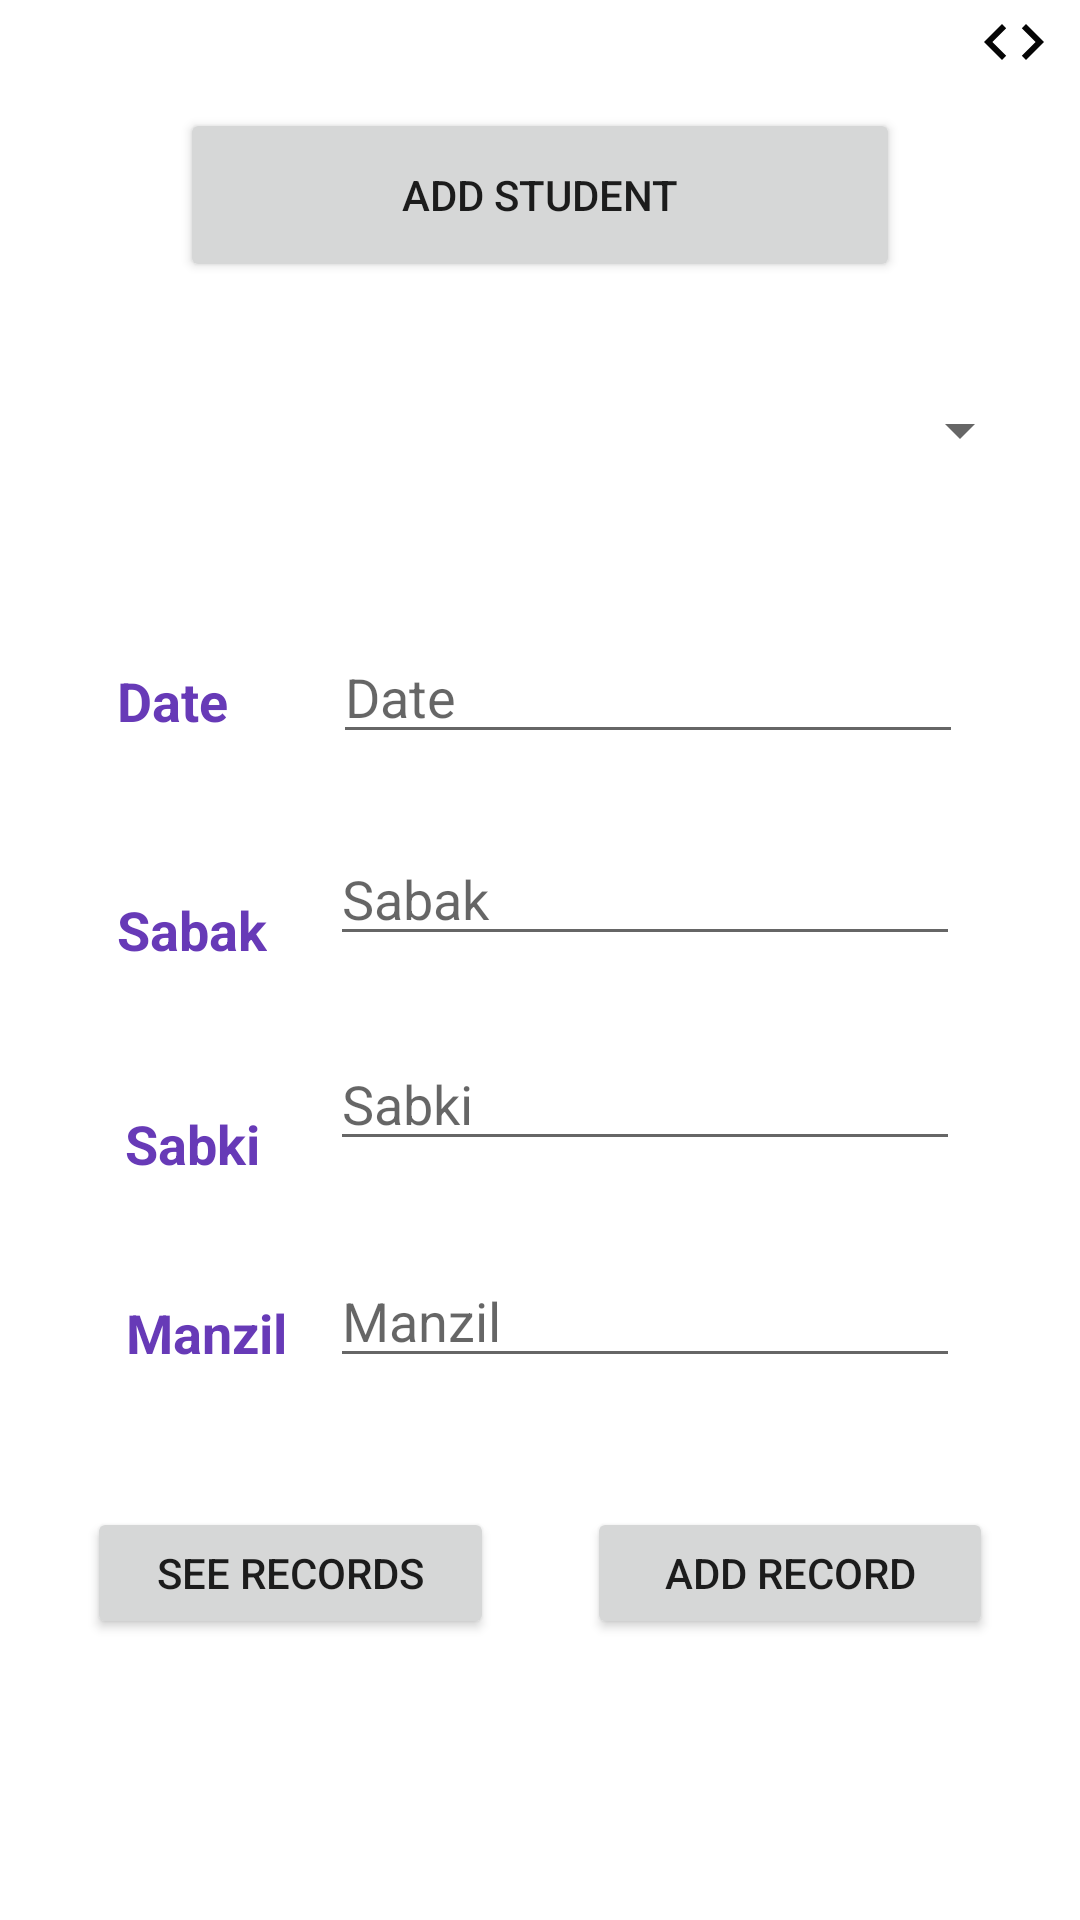

The Android layout XML behind this screen, and the referenced resources:
<!-- AndroidManifest.xml: application theme Theme.MadrasaRegister -->
<!-- res/layout/activity_main.xml -->
<?xml version="1.0" encoding="utf-8"?>
<androidx.constraintlayout.widget.ConstraintLayout xmlns:android="http://schemas.android.com/apk/res/android"
    xmlns:app="http://schemas.android.com/apk/res-auto"
    xmlns:tools="http://schemas.android.com/tools"
    android:layout_width="match_parent"
    android:layout_height="match_parent"
    tools:context=".MainActivity"
    tools:layout_editor_absoluteX="-1dp"
    tools:layout_editor_absoluteY="35dp">

    <Button
        android:id="@+id/btn_add_std"
        android:layout_width="0dp"
        android:layout_height="58dp"
        android:layout_marginStart="60dp"
        android:layout_marginTop="36dp"
        android:layout_marginEnd="60dp"
        android:text="Add Student"
        app:layout_constraintEnd_toEndOf="parent"
        app:layout_constraintStart_toStartOf="parent"
        app:layout_constraintTop_toTopOf="parent" />

    <Spinner
        android:id="@+id/std_spinner"
        android:layout_width="0dp"
        android:layout_height="46dp"
        android:layout_marginStart="16dp"
        android:layout_marginTop="86dp"
        android:layout_marginEnd="16dp"
        android:layout_marginBottom="87dp"
        app:layout_constraintBottom_toBottomOf="@+id/txt_date"
        app:layout_constraintEnd_toEndOf="parent"
        app:layout_constraintStart_toStartOf="parent"
        app:layout_constraintTop_toTopOf="@+id/btn_add_std" />

    <Button
        android:id="@+id/btn_add_record"
        android:layout_width="0dp"
        android:layout_height="44dp"
        android:layout_marginTop="43dp"
        android:layout_marginEnd="29dp"
        android:text="Add Record"
        app:layout_constraintEnd_toEndOf="parent"
        app:layout_constraintStart_toEndOf="@+id/btn_see_records"
        app:layout_constraintTop_toBottomOf="@+id/txt_manzil" />

    <Button
        android:id="@+id/btn_see_records"
        android:layout_width="0dp"
        android:layout_height="44dp"
        android:layout_marginStart="29dp"
        android:layout_marginEnd="31dp"
        android:text="See Records"
        app:layout_constraintBaseline_toBaselineOf="@+id/btn_add_record"
        app:layout_constraintEnd_toStartOf="@+id/btn_add_record"
        app:layout_constraintStart_toStartOf="parent" />

    <EditText
        android:id="@+id/txt_date"
        android:layout_width="wrap_content"
        android:layout_height="wrap_content"
        android:layout_marginTop="210dp"
        android:layout_marginEnd="39dp"
        android:ems="10"
        android:hint="Date"
        android:inputType="date"
        app:layout_constraintEnd_toEndOf="parent"
        app:layout_constraintTop_toTopOf="parent" />

    <EditText
        android:id="@+id/txt_sabak"
        android:layout_width="wrap_content"
        android:layout_height="wrap_content"
        android:layout_marginTop="26dp"
        android:layout_marginEnd="1dp"
        android:ems="10"
        android:hint="Sabak"
        android:inputType="number"
        app:layout_constraintEnd_toEndOf="@+id/txt_date"
        app:layout_constraintTop_toBottomOf="@+id/txt_date" />

    <EditText
        android:id="@+id/txt_manzil"
        android:layout_width="wrap_content"
        android:layout_height="wrap_content"
        android:layout_marginTop="31dp"
        android:layout_marginEnd="40dp"
        android:ems="10"
        android:hint="Manzil"
        android:inputType="number"
        app:layout_constraintEnd_toEndOf="parent"
        app:layout_constraintTop_toBottomOf="@+id/txt_sabki" />

    <EditText
        android:id="@+id/txt_sabki"
        android:layout_width="wrap_content"
        android:layout_height="wrap_content"
        android:layout_marginTop="27dp"
        android:layout_marginEnd="40dp"
        android:ems="10"
        android:hint="Sabki"
        android:inputType="number"
        app:layout_constraintEnd_toEndOf="parent"
        app:layout_constraintTop_toBottomOf="@+id/txt_sabak" />

    <TextView
        android:id="@+id/textView6"
        android:layout_width="wrap_content"
        android:layout_height="wrap_content"
        android:layout_marginStart="39dp"
        android:layout_marginTop="52dp"
        android:background="#00673AB7"
        android:backgroundTint="#673AB7"
        android:text="Sabak"
        android:textColor="#673AB7"
        android:textSize="18sp"
        android:textStyle="bold"
        app:layout_constraintStart_toStartOf="parent"
        app:layout_constraintTop_toBottomOf="@+id/textView5" />

    <TextView
        android:id="@+id/textView8"
        android:layout_width="wrap_content"
        android:layout_height="wrap_content"
        android:layout_marginStart="42dp"
        android:layout_marginBottom="46dp"
        android:background="#00673AB7"
        android:backgroundTint="#673AB7"
        android:text="Manzil"
        android:textColor="#673AB7"
        android:textSize="18sp"
        android:textStyle="bold"
        app:layout_constraintBottom_toTopOf="@+id/btn_see_records"
        app:layout_constraintStart_toStartOf="parent" />

    <TextView
        android:id="@+id/textView5"
        android:layout_width="wrap_content"
        android:layout_height="wrap_content"
        android:layout_marginStart="39dp"
        android:layout_marginTop="55dp"
        android:background="#00673AB7"
        android:backgroundTint="#673AB7"
        android:text="Date"
        android:textColor="#673AB7"
        android:textSize="18sp"
        android:textStyle="bold"
        app:layout_constraintStart_toStartOf="parent"
        app:layout_constraintTop_toBottomOf="@+id/std_spinner" />

    <TextView
        android:id="@+id/textView7"
        android:layout_width="wrap_content"
        android:layout_height="wrap_content"
        android:layout_marginTop="47dp"
        android:background="#00673AB7"
        android:backgroundTint="#673AB7"
        android:text="Sabki"
        android:textColor="#673AB7"
        android:textSize="18sp"
        android:textStyle="bold"
        app:layout_constraintEnd_toEndOf="@+id/textView6"
        app:layout_constraintStart_toStartOf="@+id/textView6"
        app:layout_constraintTop_toBottomOf="@+id/textView6" />

    <ImageView
        android:id="@+id/git_link"
        android:layout_width="0dp"
        android:layout_height="0dp"
        android:layout_marginStart="17dp"
        android:layout_marginTop="2dp"
        android:layout_marginEnd="1dp"
        android:layout_marginBottom="10dp"
        app:layout_constraintBottom_toTopOf="@+id/btn_add_std"
        app:layout_constraintEnd_toEndOf="parent"
        app:layout_constraintStart_toEndOf="@+id/btn_add_std"
        app:layout_constraintTop_toTopOf="parent"
        app:srcCompat="@drawable/ic_baseline_code_24" />
</androidx.constraintlayout.widget.ConstraintLayout>
<!-- resources referenced by this layout -->
<resources>
  <!-- drawable ic_baseline_code_24 (drawable) -->
  <vector android:height="24dp" android:tint="#050505"
      android:viewportHeight="24" android:viewportWidth="24"
      android:width="24dp" xmlns:android="http://schemas.android.com/apk/res/android">
      <path android:fillColor="@android:color/white" android:pathData="M9.4,16.6L4.8,12l4.6,-4.6L8,6l-6,6 6,6 1.4,-1.4zM14.6,16.6l4.6,-4.6 -4.6,-4.6L16,6l6,6 -6,6 -1.4,-1.4z"/>
  </vector>
  <style name="Theme.MadrasaRegister" parent="Theme.MaterialComponents.DayNight.DarkActionBar">
          
          <item name="colorPrimary">@color/purple_500</item>
          <item name="colorPrimaryVariant">@color/purple_700</item>
          <item name="colorOnPrimary">@color/white</item>
          
          <item name="colorSecondary">@color/teal_200</item>
          <item name="colorSecondaryVariant">@color/teal_700</item>
          <item name="colorOnSecondary">@color/black</item>
          
          <item name="android:statusBarColor">?attr/colorPrimaryVariant</item>
          
      </style>
  <!-- not gathered from this repository: default colours our renderer supplied (Android Studio template values) -->
  <color name="purple_500">#FF6200EE</color>
  <color name="purple_700">#FF3700B3</color>
  <color name="teal_200">#FF03DAC5</color>
  <color name="teal_700">#FF018786</color>
  <color name="black">#FF000000</color>
  <color name="white">#FFFFFFFF</color>
</resources>
